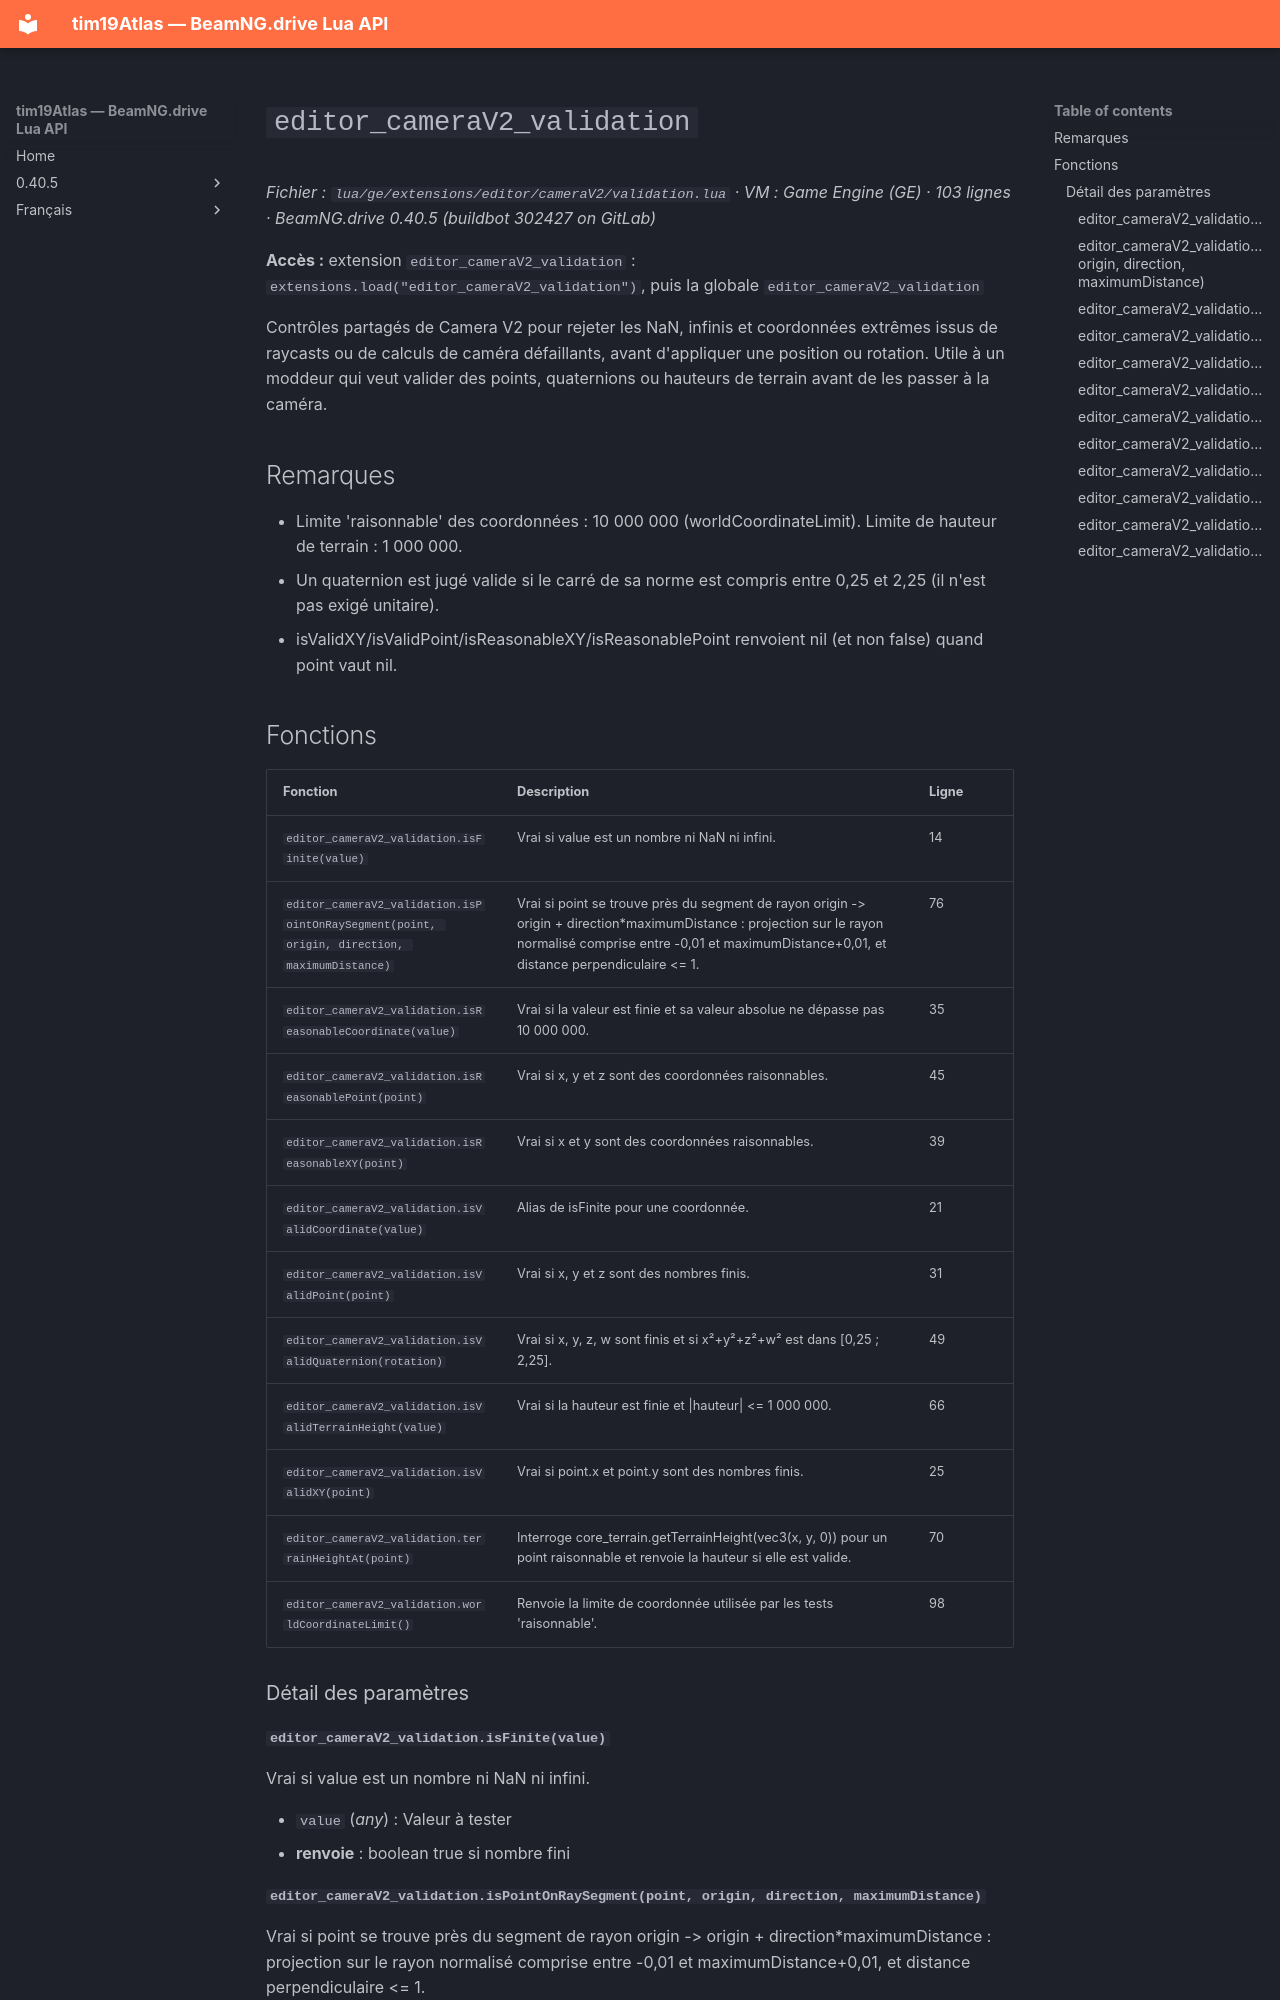

repository: Tim0219800/beamng-lua-atlas · page: fr/0.40.5/ge/extensions/editor/cameraV2/validation.html · generator: mkdocs

# `editor_cameraV2_validation`

*Fichier : `lua/ge/extensions/editor/cameraV2/validation.lua` · VM : Game Engine (GE) · 103 lignes · BeamNG.drive 0.40.5 (buildbot 302427 on GitLab)*

**Accès :** extension `editor_cameraV2_validation` : `extensions.load("editor_cameraV2_validation")`, puis la globale `editor_cameraV2_validation`

Contrôles partagés de Camera V2 pour rejeter les NaN, infinis et coordonnées extrêmes issus de raycasts ou de calculs de caméra défaillants, avant d'appliquer une position ou rotation. Utile à un moddeur qui veut valider des points, quaternions ou hauteurs de terrain avant de les passer à la caméra.

## Remarques

- Limite 'raisonnable' des coordonnées : 10 000 000 (worldCoordinateLimit). Limite de hauteur de terrain : 1 000 000.
- Un quaternion est jugé valide si le carré de sa norme est compris entre 0,25 et 2,25 (il n'est pas exigé unitaire).
- isValidXY/isValidPoint/isReasonableXY/isReasonablePoint renvoient nil (et non false) quand point vaut nil.

## Fonctions

| Fonction | Description | Ligne |
|---|---|---|
| `editor_cameraV2_validation.isFinite(value)` | Vrai si value est un nombre ni NaN ni infini. | 14 |
| `editor_cameraV2_validation.isPointOnRaySegment(point, origin, direction, maximumDistance)` | Vrai si point se trouve près du segment de rayon origin -> origin + direction*maximumDistance : projection sur le rayon normalisé comprise entre -0,01 et maximumDistance+0,01, et distance perpendiculaire <= 1. | 76 |
| `editor_cameraV2_validation.isReasonableCoordinate(value)` | Vrai si la valeur est finie et sa valeur absolue ne dépasse pas 10 000 000. | 35 |
| `editor_cameraV2_validation.isReasonablePoint(point)` | Vrai si x, y et z sont des coordonnées raisonnables. | 45 |
| `editor_cameraV2_validation.isReasonableXY(point)` | Vrai si x et y sont des coordonnées raisonnables. | 39 |
| `editor_cameraV2_validation.isValidCoordinate(value)` | Alias de isFinite pour une coordonnée. | 21 |
| `editor_cameraV2_validation.isValidPoint(point)` | Vrai si x, y et z sont des nombres finis. | 31 |
| `editor_cameraV2_validation.isValidQuaternion(rotation)` | Vrai si x, y, z, w sont finis et si x²+y²+z²+w² est dans [0,25 ; 2,25]. | 49 |
| `editor_cameraV2_validation.isValidTerrainHeight(value)` | Vrai si la hauteur est finie et \|hauteur\| <= 1 000 000. | 66 |
| `editor_cameraV2_validation.isValidXY(point)` | Vrai si point.x et point.y sont des nombres finis. | 25 |
| `editor_cameraV2_validation.terrainHeightAt(point)` | Interroge core_terrain.getTerrainHeight(vec3(x, y, 0)) pour un point raisonnable et renvoie la hauteur si elle est valide. | 70 |
| `editor_cameraV2_validation.worldCoordinateLimit()` | Renvoie la limite de coordonnée utilisée par les tests 'raisonnable'. | 98 |

### Détail des paramètres

#### `editor_cameraV2_validation.isFinite(value)`

Vrai si value est un nombre ni NaN ni infini.

- `value` (*any*) : Valeur à tester
- **renvoie** : boolean true si nombre fini
